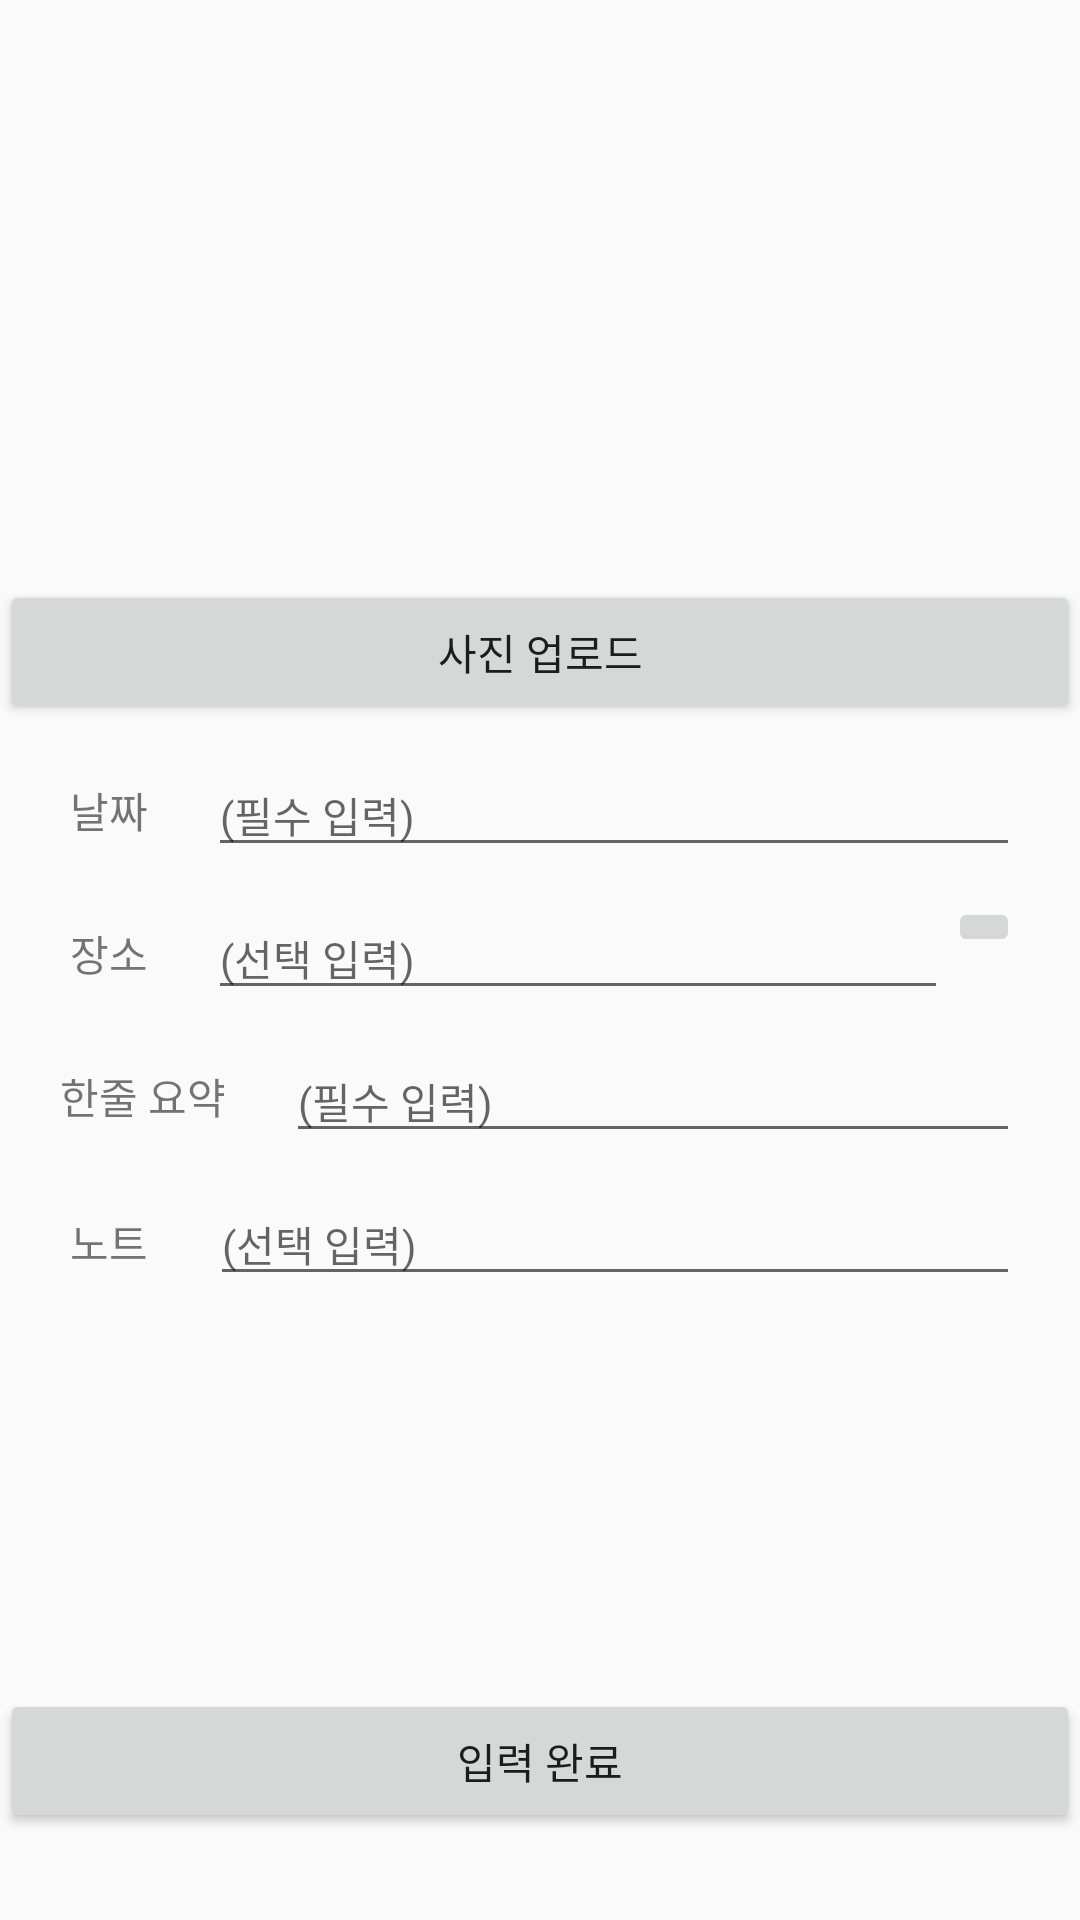

Android layout source for this screen:
<!-- AndroidManifest.xml: application theme AppTheme -->
<!-- res/layout/activity_modify.xml -->
<?xml version="1.0" encoding="utf-8"?>
<LinearLayout xmlns:android="http://schemas.android.com/apk/res/android"
    xmlns:app="http://schemas.android.com/apk/res-auto"
    xmlns:tools="http://schemas.android.com/tools"
    android:layout_width="match_parent"
    android:layout_height="match_parent"
    android:orientation="vertical"
    tools:context="com.example.luna.days.DiaryActivity"
    android:weightSum="1">

    <ImageView
        android:id="@+id/m_iv_diarybasic"
        android:layout_width="550px"
        android:layout_height="400px"
        android:layout_gravity="center"
        android:layout_marginBottom="10dp"
        android:layout_marginTop="50dp"
        app:srcCompat="@drawable/default_img" />


    <TableRow
        android:layout_width="match_parent"
        android:layout_height="wrap_content">

        <Button
            android:id="@+id/mbtn_diaryphoto_add"
            android:layout_width="0dp"
            android:layout_height="wrap_content"
            android:layout_weight="1"
            android:text="사진 업로드" />
        

    </TableRow>

    <TableRow
        android:layout_width="match_parent"
        android:layout_height="wrap_content"
        android:layout_marginLeft="20dp"
        android:layout_marginRight="20dp"
        android:layout_marginTop="10dp">

        <TextView
            android:id="@+id/diarydate"
            android:layout_width="wrap_content"
            android:layout_height="wrap_content"
            android:layout_gravity="center"
            android:layout_marginRight="10dp"
            android:gravity="center"
            android:text=" 날짜" />

        <EditText
            android:id="@+id/m_ed_diarydate"
            android:layout_width="wrap_content"
            android:layout_height="wrap_content"
            android:layout_marginLeft="10dp"
            android:layout_weight="10"
            android:hint="(필수 입력)"
            android:textSize="14sp" />

    </TableRow>

    <TableRow
        android:layout_width="match_parent"
        android:layout_height="wrap_content"
        android:layout_marginLeft="20dp"
        android:layout_marginRight="20dp"
        android:layout_marginTop="10dp"
        android:weightSum="10">

        <TextView
            android:id="@+id/diaryplace"
            android:layout_width="wrap_content"
            android:layout_height="wrap_content"
            android:layout_gravity="center_vertical"
            android:layout_marginRight="10dp"
            android:text=" 장소" />

        <EditText
            android:id="@+id/m_ed_diaryplace"
            android:layout_width="wrap_content"
            android:layout_height="wrap_content"
            android:layout_gravity="center_vertical"
            android:layout_marginLeft="10dp"
            android:layout_weight="10"
            android:hint="(선택 입력)"
            android:textSize="14sp" />

        <ImageButton
            android:id="@+id/imageButton4"
            android:layout_width="wrap_content"
            android:layout_height="wrap_content"
            app:srcCompat="@drawable/ic_map_black_18dp" />

    </TableRow>


    <TableRow
        android:layout_width="match_parent"
        android:layout_height="wrap_content"
        android:layout_marginLeft="20dp"
        android:layout_marginRight="20dp"
        android:layout_marginTop="10dp">

        <TextView
            android:id="@+id/diaryevent"
            android:layout_width="wrap_content"
            android:layout_height="wrap_content"
            android:layout_gravity="center"
            android:layout_marginRight="10dp"
            android:text="한줄 요약" />

        <EditText
            android:id="@+id/m_ed_diaryevent"
            android:layout_width="wrap_content"
            android:layout_height="wrap_content"
            android:layout_marginLeft="10dp"
            android:layout_weight="10"
            android:hint="(필수 입력)"
            android:textSize="14sp" />

    </TableRow>

    <TableRow
        android:layout_width="match_parent"
        android:layout_height="wrap_content"
        android:layout_marginLeft="20dp"
        android:layout_marginRight="20dp"
        android:layout_marginTop="10dp"
        android:layout_weight="0.82"
        android:weightSum="10">

        <TextView
            android:id="@+id/diarynote"
            android:layout_width="0dp"
            android:layout_height="wrap_content"
            android:layout_marginRight="10dp"
            android:layout_weight="1"
            android:text=" 노트" />

        <EditText
            android:id="@+id/m_ed_diarynote"
            android:layout_width="0dp"
            android:layout_height="wrap_content"
            android:layout_marginLeft="10dp"
            android:layout_weight="9"
            android:hint="(선택 입력)"
            android:inputType="textMultiLine"
            android:textSize="14sp" />


    </TableRow>

    <Button
        android:id="@+id/mbtn_diary_done"
        android:layout_width="match_parent"
        android:layout_height="wrap_content"
        android:text="입력 완료" />

</LinearLayout>
<!-- resources referenced by this layout -->
<resources>
  <!-- drawable default_img: png bitmap (drawable, 12223 bytes) -->
  <style name="AppTheme" parent="Theme.AppCompat.Light.DarkActionBar">
          
          <item name="colorPrimary">@color/colorPrimary</item>
          <item name="colorPrimaryDark">@color/colorPrimaryDark</item>
          <item name="colorAccent">@color/colorAccent</item>
          <item name="windowNoTitle">true</item>
      </style>
  <!-- not gathered from this repository: default colours our renderer supplied (Android Studio template values) -->
  <color name="colorPrimary">#FF6200EE</color>
  <color name="colorPrimaryDark">#FF3700B3</color>
  <color name="colorAccent">#FF03DAC5</color>
</resources>
